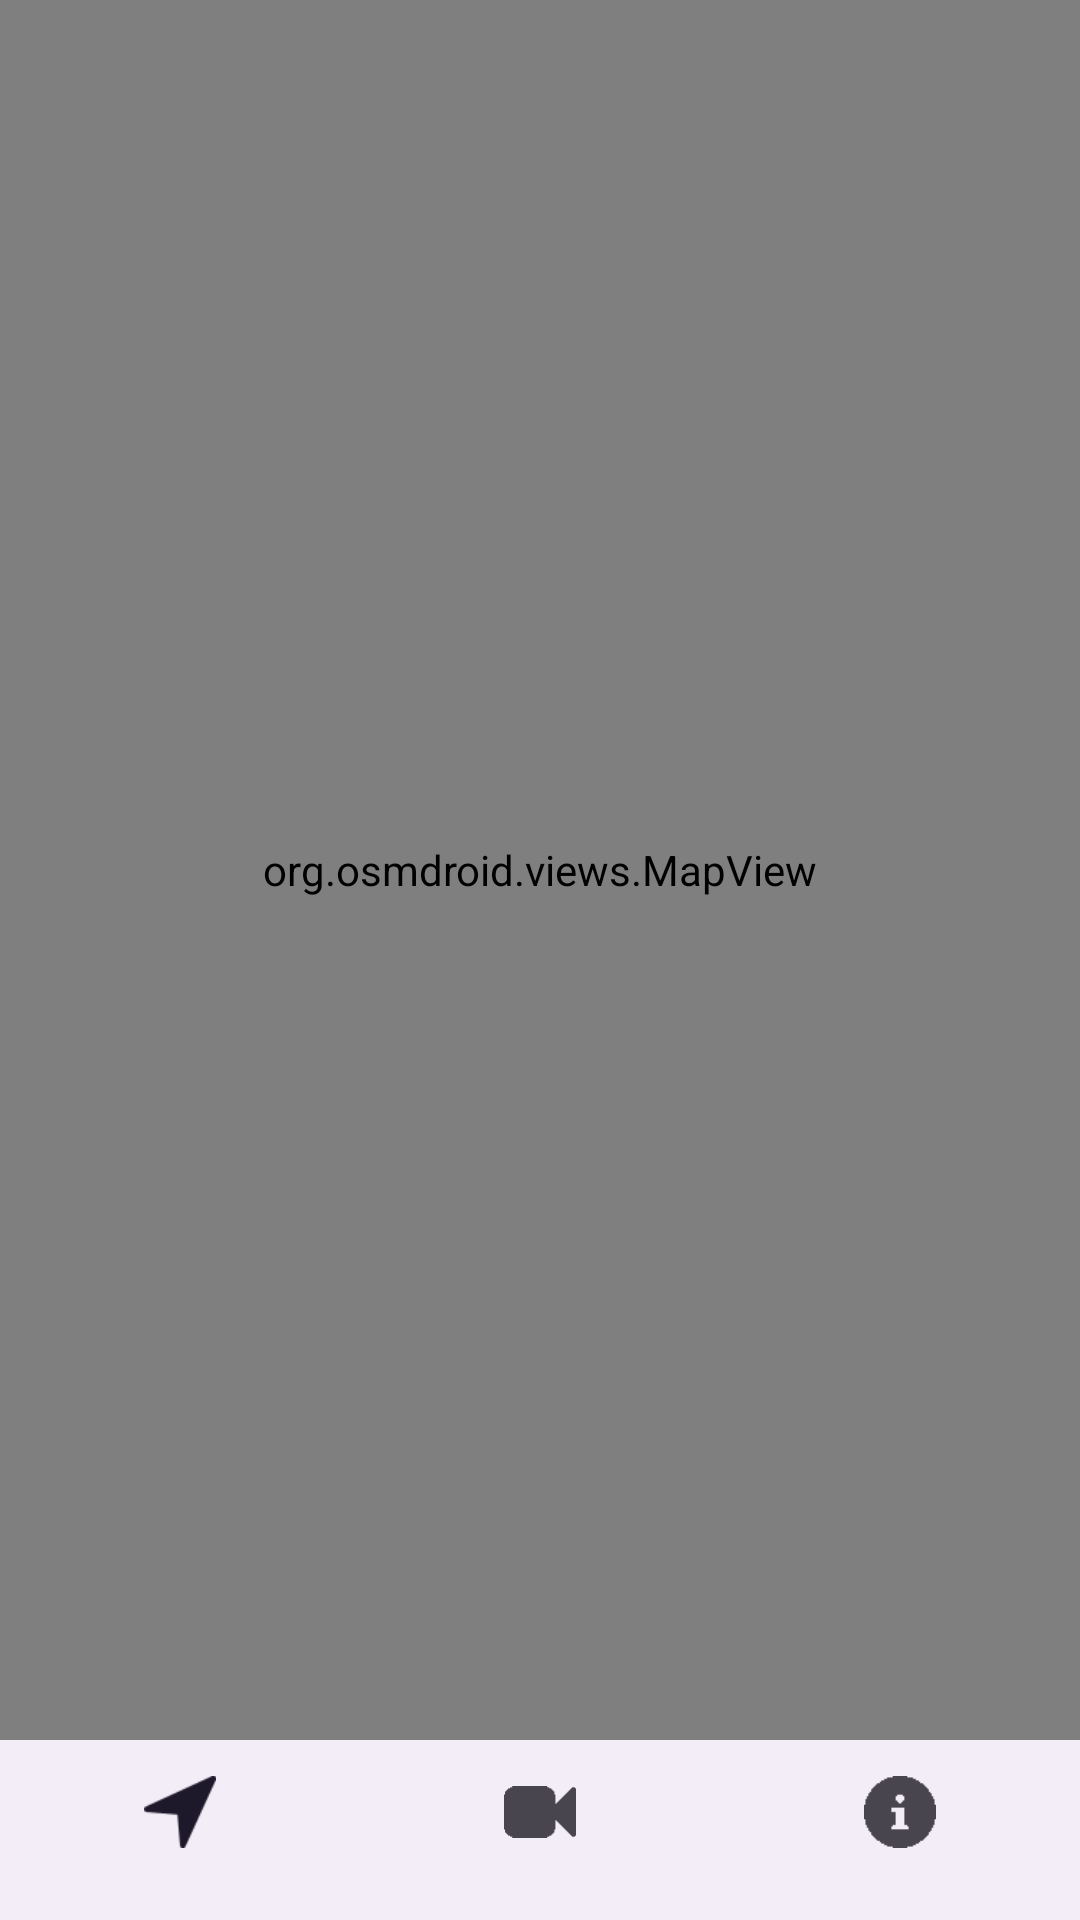

Reconstruct the res/layout file that produces this screen, plus the resources it refers to.
<!-- AndroidManifest.xml: application theme Theme.Traffic_analysis_app -->
<!-- res/layout/activity_main.xml -->
<?xml version="1.0" encoding="utf-8"?>
<RelativeLayout xmlns:android="http://schemas.android.com/apk/res/android"
    xmlns:app="http://schemas.android.com/apk/res-auto"
    xmlns:tools="http://schemas.android.com/tools"
    android:layout_width="match_parent"
    android:layout_height="match_parent"
    tools:context=".MainActivity">

    <LinearLayout
        android:layout_width="match_parent"
        android:layout_height="match_parent"
        android:orientation="vertical">
        <org.osmdroid.views.MapView
            android:id="@+id/mapView"
            android:layout_width="match_parent"
            android:layout_height="match_parent"
            android:layout_weight="1"/>

        <com.google.android.material.bottomnavigation.BottomNavigationView
            android:id="@+id/bottom_navigation"
            android:layout_width="match_parent"
            android:layout_height="60dp"
            android:layout_gravity="bottom"
            app:menu="@menu/bottom_navigation"/>
    </LinearLayout>
</RelativeLayout>
<!-- resources referenced by this layout -->
<resources>
  <style name="Theme.Traffic_analysis_app" parent="Base.Theme.Traffic_analysis_app" />
  <style name="Base.Theme.Traffic_analysis_app" parent="Theme.Material3.DayNight.NoActionBar">
          
          
      </style>
</resources>
